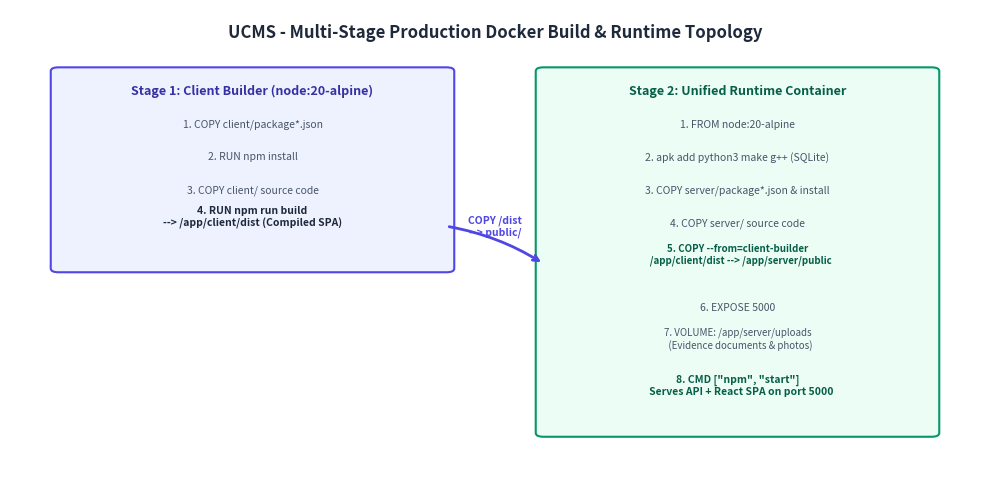

Source code (Python): (Note: this script raises an exception after producing the figure.)
import matplotlib.pyplot as plt
import matplotlib.patches as patches

# 7. Docker Multi-Stage Topology Diagram
fig = plt.figure(figsize=(10, 5), dpi=300)
ax = fig.add_subplot(111)
ax.axis('off')
ax.set_xlim(0, 100)
ax.set_ylim(0, 100)

ax.text(50, 94, "UCMS - Multi-Stage Production Docker Build & Runtime Topology", fontsize=12, fontweight='bold', ha='center', color='#1e293b')

# Stage 1: Build Frontend
s1 = patches.FancyBboxPatch((5, 45), 40, 42, boxstyle="round,pad=0.8", ec="#4f46e5", fc="#eef2ff", lw=1.5)
ax.add_patch(s1)
ax.text(25, 82, "Stage 1: Client Builder (node:20-alpine)", fontsize=9, fontweight='bold', ha='center', color='#3730a3')
ax.text(25, 75, "1. COPY client/package*.json", fontsize=7.5, ha='center', color='#475569')
ax.text(25, 68, "2. RUN npm install", fontsize=7.5, ha='center', color='#475569')
ax.text(25, 61, "3. COPY client/ source code", fontsize=7.5, ha='center', color='#475569')
ax.text(25, 54, "4. RUN npm run build\n--> /app/client/dist (Compiled SPA)", fontsize=7.5, ha='center', color='#1e293b', fontweight='bold')

# Stage 2: Runtime Container
s2 = patches.FancyBboxPatch((55, 10), 40, 77, boxstyle="round,pad=0.8", ec="#059669", fc="#ecfdf5", lw=1.5)
ax.add_patch(s2)
ax.text(75, 82, "Stage 2: Unified Runtime Container", fontsize=9, fontweight='bold', ha='center', color='#065f46')
ax.text(75, 75, "1. FROM node:20-alpine", fontsize=7.5, ha='center', color='#475569')
ax.text(75, 68, "2. apk add python3 make g++ (SQLite)", fontsize=7.5, ha='center', color='#475569')
ax.text(75, 61, "3. COPY server/package*.json & install", fontsize=7.5, ha='center', color='#475569')
ax.text(75, 54, "4. COPY server/ source code", fontsize=7.5, ha='center', color='#475569')

# Transfer arrow
ax.annotate('', xy=(55, 46), xytext=(45, 54), arrowprops=dict(arrowstyle="->", color="#4f46e5", lw=2, connectionstyle="arc3,rad=-0.1"))
ax.text(50, 52, "COPY /dist\n--> public/", fontsize=7.5, color='#4f46e5', fontweight='bold', ha='center')

ax.text(75, 46, "5. COPY --from=client-builder\n   /app/client/dist --> /app/server/public", fontsize=7, ha='center', color='#065f46', fontweight='bold')
ax.text(75, 36, "6. EXPOSE 5000", fontsize=7.5, ha='center', color='#475569')
ax.text(75, 28, "7. VOLUME: /app/server/uploads\n   (Evidence documents & photos)", fontsize=7, ha='center', color='#475569')
ax.text(75, 18, "8. CMD [\"npm\", \"start\"]\n   Serves API + React SPA on port 5000", fontsize=7.5, ha='center', color='#065f46', fontweight='bold')

plt.tight_layout()
plt.savefig('report_assets/fig_docker_topology.png', dpi=300, bbox_inches='tight')
plt.close()

# 8. Sequence Diagram: Complaint Lifecycle & SLA Escalation
fig = plt.figure(figsize=(10, 6.5), dpi=300)
ax = fig.add_subplot(111)
ax.axis('off')
ax.set_xlim(0, 100)
ax.set_ylim(0, 100)

ax.text(50, 96, "UML Sequence Diagram - Complaint Submission & SLA Escalation", fontsize=12, fontweight='bold', ha='center', color='#1e293b')

# Lifelines
actors = [("Student", 12), ("React Client", 35), ("Express API", 58), ("SQLite DB", 80), ("SLA Daemon", 93)]
for name, x in actors:
    ax.add_patch(patches.FancyBboxPatch((x-6, 88), 12, 5, boxstyle="round,pad=0.2", ec="#475569", fc="#f1f5f9", lw=1))
    ax.text(x, 90.5, name, fontsize=7.5, fontweight='bold', ha='center', va='center')
    ax.plot([x, x], [88, 8], color="#94a3b8", lw=1, ls="--")

# Step 1: Submit Form
ax.annotate('', xy=(35, 80), xytext=(12, 80), arrowprops=dict(arrowstyle="->", color="#1e293b", lw=1.2))
ax.text(23.5, 81.5, "1. fillGrievanceForm(data, proof)", fontsize=7, ha='center')

# Step 2: POST /api/complaints
ax.annotate('', xy=(58, 73), xytext=(35, 73), arrowprops=dict(arrowstyle="->", color="#1e293b", lw=1.2))
ax.text(46.5, 74.5, "2. POST /api/complaints (Bearer JWT)", fontsize=7, ha='center')

# Step 3: Insert DB
ax.annotate('', xy=(80, 66), xytext=(58, 66), arrowprops=dict(arrowstyle="->", color="#1e293b", lw=1.2))
ax.text(69, 67.5, "3. INSERT INTO complaints (SLA=NOW+48h)", fontsize=7, ha='center')

# Step 4: Return Ticket #
ax.annotate('', xy=(35, 59), xytext=(58, 59), arrowprops=dict(arrowstyle="->", color="#059669", lw=1, ls="--"))
ax.text(46.5, 60.5, "4. 201 Created (UCMS-2026-XXXX)", fontsize=7, ha='center', color="#059669")

# Step 5: Render Stepper
ax.annotate('', xy=(12, 52), xytext=(35, 52), arrowprops=dict(arrowstyle="->", color="#059669", lw=1, ls="--"))
ax.text(23.5, 53.5, "5. displayTimelineStepper(PENDING)", fontsize=7, ha='center', color="#059669")

# Step 6: 48h Passes & Daemon Checks
ax.plot([5, 95], [45, 45], color="#e2e8f0", lw=1)
ax.text(50, 46, "--- 48 Hours Elapses Without Department Resolution ---", fontsize=7.5, color="#dc2626", fontstyle="italic", ha="center")

ax.annotate('', xy=(80, 38), xytext=(93, 38), arrowprops=dict(arrowstyle="->", color="#dc2626", lw=1.2))
ax.text(86.5, 39.5, "6. checkAndEscalateTickets()", fontsize=6.5, ha='center', color="#dc2626")

ax.annotate('', xy=(80, 30), xytext=(93, 30), arrowprops=dict(arrowstyle="->", color="#dc2626", lw=1.2))
ax.text(86.5, 31.5, "7. UPDATE status='ESCALATED'", fontsize=6.5, ha='center', color="#dc2626")

ax.annotate('', xy=(80, 22), xytext=(93, 22), arrowprops=dict(arrowstyle="->", color="#dc2626", lw=1.2))
ax.text(86.5, 23.5, "8. INSERT INTO audit_logs", fontsize=6.5, ha='center', color="#dc2626")

ax.annotate('', xy=(35, 14), xytext=(58, 14), arrowprops=dict(arrowstyle="->", color="#dc2626", lw=1, ls="--"))
ax.text(46.5, 15.5, "9. broadcastSLAAlert(ticket_id)", fontsize=7, ha='center', color="#dc2626")

plt.tight_layout()
plt.savefig('report_assets/fig_sequence_complaint.png', dpi=300, bbox_inches='tight')
plt.close()

# 9. Context Level DFD (Level 0 DFD)
fig = plt.figure(figsize=(10, 5), dpi=300)
ax = fig.add_subplot(111)
ax.axis('off')
ax.set_xlim(0, 100)
ax.set_ylim(0, 100)

ax.text(50, 94, "UCMS - Context-Level Data Flow Diagram (Level 0 DFD)", fontsize=13, fontweight='bold', ha='center', color='#1e293b')

# Central Process (Circle)
circle = patches.Circle((50, 50), 16, ec="#2563eb", fc="#eff6ff", lw=2)
ax.add_patch(circle)
ax.text(50, 52, "0.0\nUniversity Complaint\nManagement System\n(UCMS)", fontsize=8.5, fontweight='bold', ha='center', va='center', color='#1e40af')

# External Entities (Rectangles)
# Student
ax.add_patch(patches.Rectangle((5, 42), 16, 16, ec="#4f46e5", fc="#f8fafc", lw=1.5))
ax.text(13, 50, "Student\nComplainant", fontsize=8.5, fontweight='bold', ha='center', va='center', color='#1e293b')

# Staff
ax.add_patch(patches.Rectangle((79, 65), 16, 16, ec="#059669", fc="#f8fafc", lw=1.5))
ax.text(87, 73, "Department\nStaff Officer", fontsize=8.5, fontweight='bold', ha='center', va='center', color='#1e293b')

# Admin
ax.add_patch(patches.Rectangle((79, 19), 16, 16, ec="#d97706", fc="#f8fafc", lw=1.5))
ax.text(87, 27, "Central University\nAdministration", fontsize=8.5, fontweight='bold', ha='center', va='center', color='#1e293b')

# Data Flows
# Student to System
ax.annotate('', xy=(34, 54), xytext=(21, 54), arrowprops=dict(arrowstyle="->", color="#4f46e5", lw=1.2))
ax.text(27.5, 57, "Grievances, Proofs,\nFeedback Ratings", fontsize=6.5, ha='center', color="#4f46e5")

# System to Student
ax.annotate('', xy=(21, 46), xytext=(34, 46), arrowprops=dict(arrowstyle="->", color="#4f46e5", lw=1.2))
ax.text(27.5, 41, "Ticket Receipts,\nLive Status Alerts", fontsize=6.5, ha='center', color="#4f46e5")

# Staff to System
ax.annotate('', xy=(66, 68), xytext=(79, 68), arrowprops=dict(arrowstyle="->", color="#059669", lw=1.2))
ax.text(72.5, 71, "Status Updates,\nResolution Notes", fontsize=6.5, ha='center', color="#059669")

# System to Staff
ax.annotate('', xy=(79, 61), xytext=(66, 61), arrowprops=dict(arrowstyle="->", color="#059669", lw=1.2))
ax.text(72.5, 56, "Routed Queue,\nClarification Queries", fontsize=6.5, ha='center', color="#059669")

# System to Admin
ax.annotate('', xy=(79, 33), xytext=(66, 33), arrowprops=dict(arrowstyle="->", color="#d97706", lw=1.2))
ax.text(72.5, 36, "SLA Escalation Alerts,\nBI Analytics Metrics", fontsize=6.5, ha='center', color="#d97706")

# Admin to System
ax.annotate('', xy=(66, 25), xytext=(79, 25), arrowprops=dict(arrowstyle="->", color="#d97706", lw=1.2))
ax.text(72.5, 20, "Reassignment Orders,\nPolicy & User Controls", fontsize=6.5, ha='center', color="#d97706")

plt.tight_layout()
plt.savefig('report_assets/fig_dfd_level0.png', dpi=300, bbox_inches='tight')
plt.close()

print("Secondary diagrams generated successfully!")
